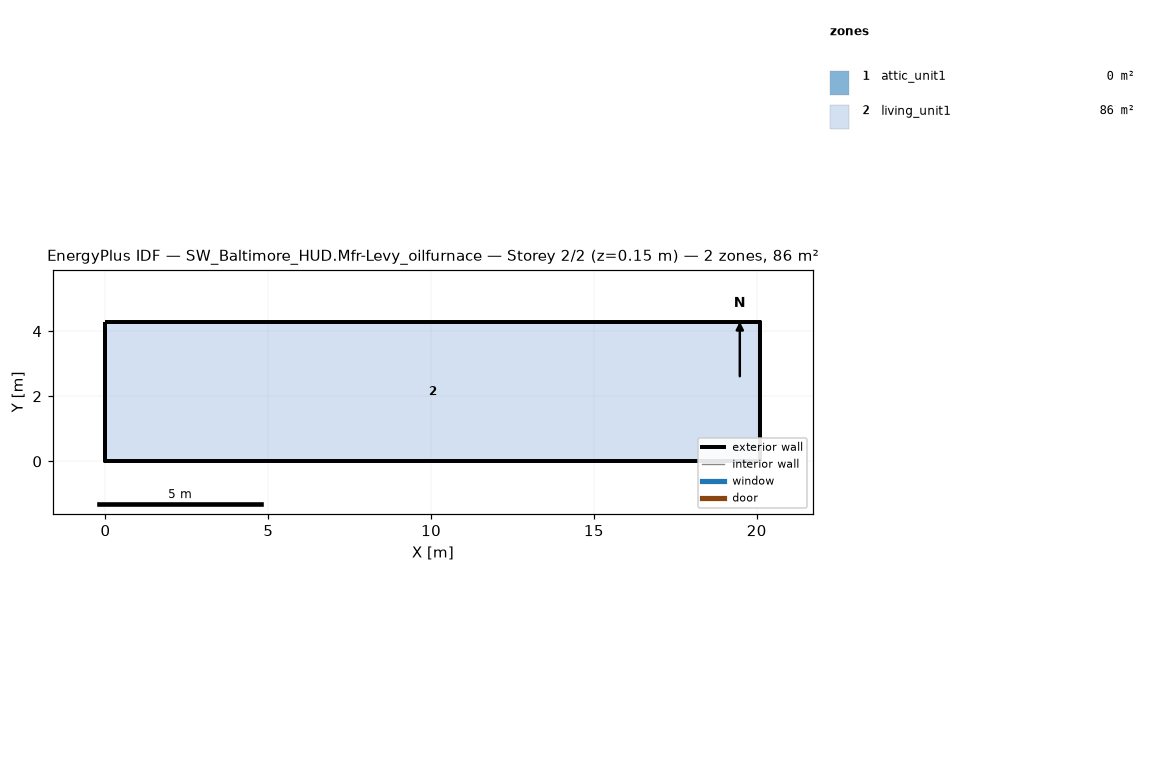
=== STOREY PLAN SPEC (per zone: floor XY polygon, exterior-wall plan segments, windows/doors) ===
zone 1: attic_unit1  (0.0 m²)
  exterior wall: (20.11, 0.00) – (20.11, 4.27) – (20.11, 2.13)  [6.4 m]
  exterior wall: (0.00, 4.27) – (0.00, 0.00) – (0.00, 2.13)  [6.4 m]
zone 2: living_unit1  (85.9 m²)
  floor: (0.00, 0.00) (0.00, 4.27) (20.11, 4.27) (20.11, 0.00)
  exterior wall: (0.00, 0.00) – (20.11, 0.00)  [20.1 m]
  exterior wall: (20.11, 0.00) – (20.11, 4.27)  [4.3 m]
  exterior wall: (20.11, 4.27) – (0.00, 4.27)  [20.1 m]
  exterior wall: (0.00, 4.27) – (0.00, 0.00)  [4.3 m]

=== DERIVED (storey summary) ===
Building: SW_Baltimore_HUD.Mfr-Levy_oilfurnace
Storey: 2 of 2  (floor level z = 0.15 m)
Storey gross floor area: 85.9 m²
Zones on this storey: 2
  - attic_unit1: floor 0.0 m²; exterior wall 12.8 m (1.3 m²); WWR 0.0%
  - living_unit1: floor 85.9 m²; exterior wall 48.8 m (111.5 m²); WWR 0.0%
Zone adjacency: (none detected)